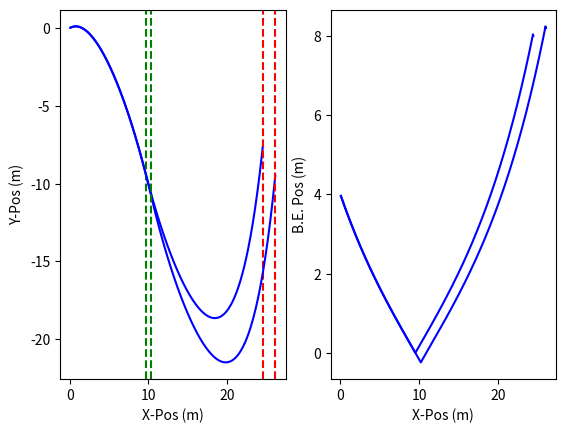

The script that saved this image:
import numpy as np
import matplotlib.pyplot as plt

def intometer(x):
    return 0.0254*x

####CONSTANTS:
RHO_PVC = 1380 #kg/m^3
GRAVITY = 9.81 #m/s^2
TIMESTEP = 0.5 #s
BE_EXTENSION_STEP = 0.006 #TODO: FILL IN WITH REAL VALUES LATER!!!!!

#input all dimensions as imperial!
class BuoyancyEngine:
    def __init__(self, id, od, cont_len, travel_len, laspeed, midpoint):
        self.id = intometer(id)
        self.od = intometer(od)
        self.cont_len = intometer(cont_len)
        self.travel_len = intometer(travel_len)
        self.laspeed = laspeed #m/s

        self.V_cont = 0.25*np.pi*self.od**2

        self.allowable_ext = midpoint

        self.mass = 1 #TODO: fill in

class PressureHull:
    def __init__(self,id,od,len,percent_stability):
        self.id = intometer(id)
        self.od = intometer(od)
        self.l_hull = len
        self.percent_stability = percent_stability
        
        self.stability = percent_stability*self.od
        self.V_hull = 0.25*np.pi*self.od**2

        #self.mass = RHO_PVC*(np.pi*())

def seaglider_trajectory(rho_water, be, hull, midpoint, m_glider, hfoil_coeff):
    max_speed = 0
    glide_period = 0
    output_arr = []


    ###iteratively solve BE extension distances w sim in first while loop

    max_allowable_depth = -20 #m
    sim_depth = 0 #m

    ###remember to save the final valid numbers, probably use a break statement
    while(sim_depth > max_allowable_depth):
        ####START Trajectory Sim in second while loop 
        ###SETUP CONSTANTS
        s_y_prev = 0 #m
        s_y = 0 #m
        s_x_prev = 0 #m
        s_x = 0 #m

        v = 1 #m/s
        #v_y_prev = 0.00001 #m/s
        #v_x_prev = v #m/s --> starting from top so all velocity in x

        v_x_arr = []
        max_speed = 0

        s_x_arr = []
        s_y_arr = []
        s_x_change_down_arr = []
        s_x_change_up_arr = []

        time_arr = []
        be_pos_arr = []
        #--> going down (L+)
        L = 0.5*rho_water*hfoil_coeff*v**2


        #setup current_len
        current_len = midpoint
        time = 0

        diving = True
        contunuing_criteria = True
        while (contunuing_criteria == True):
            #calc be volume
            V_be = be.V_cont + (0.25*np.pi*be.id**2)*current_len

            #solve glide angle
            theta = np.arctan( ( hull.l_hull * (rho_water*GRAVITY*(0.25*np.pi*be.id**2)*current_len) ) / (m_glider*GRAVITY*hull.stability) )

            #solve Fy, Fx
            if(s_y <= s_y_prev):
                F_y = rho_water*GRAVITY*(hull.V_hull + V_be ) - m_glider*GRAVITY + L*np.sin(theta)
            else:
                F_y = rho_water*GRAVITY*(hull.V_hull + V_be ) - m_glider*GRAVITY - L*np.sin(theta)
            
            F_x = L*np.cos(theta) #NOTE: Tried adding 0.7 to sim drag this worked, separate term seemed to nuke simnot sure????

            #print(rho_water*GRAVITY*(hull.V_hull + V_be ), m_glider*GRAVITY, L*np.sin(theta), F_y)
            #print(s_x, F_y)

            #"integrate" w timestep
            v_y = (F_y/m_glider)*TIMESTEP
            v_x = (F_x/m_glider)*TIMESTEP

            v_x_arr.append(v_x)
            print(v_x)

            #print(v_y,v_x)

            s_y = s_y_prev + v_y
            s_x = s_x_prev + v_x

            s_x_arr.append(s_x)
            s_y_arr.append(s_y)

            s_y_prev = s_y
            s_x_prev = s_x


            if( current_len <= (midpoint - be.allowable_ext) and diving == True):
                diving = False
                s_x_change_up_arr.append(s_x)
                #print("going up", s_x)

            if( current_len >= (midpoint + be.allowable_ext) and diving == False):
                diving = True
                contunuing_criteria = False
                s_x_change_down_arr.append(s_x)
                #print("going down", s_x)

            if diving == True:
                current_len -= be.laspeed*TIMESTEP
            else:
                current_len += be.laspeed*TIMESTEP

            #print(theta, F_y, v_y, v_x, s_x, current_len)
            time = time + TIMESTEP
            time_arr.append(time)
            be_pos_arr.append(39.3701*current_len)


        plt.subplot(1,2,1)  
        plt.plot(s_x_arr, s_y_arr, label='Seaglider Position', color='blue')
        for i in s_x_change_down_arr:
            plt.axvline(x=i, color='r', linestyle='--', label='change up')
        for i in s_x_change_up_arr:
            plt.axvline(x=i, color='g', linestyle='--', label='change up')

        plt.xlabel('X-Pos (m)')
        plt.ylabel('Y-Pos (m)')

        plt.subplot(1,2,2)
        plt.plot(s_x_arr, be_pos_arr, label='BE Position Over X-Pos', color='blue')
        plt.xlabel('X-Pos (m)')
        plt.ylabel('B.E. Pos (m)')
        plt.show()

        
        sim_depth = np.min(s_y_arr)
        max_speed = np.max(v_x_arr)
        glide_period = (4/3)*s_x_arr[-1]

        #after sim check max allowable depth. If we havent hit save, if we have break out of while loop
        #if(sim_depth < max_allowable_depth):
        #    be.allowable_ext = max_be_extension

        ###iterate!!!!!
        be.allowable_ext+= BE_EXTENSION_STEP

        #print(sim_depth)


    print("allowable extension: ",be.allowable_ext)
    print("max fwd speed: ",max_speed)
    print("glide period: ",glide_period)

    output_arr.append(be.allowable_ext)
    output_arr.append(max_speed)
    output_arr.append(glide_period)

    output_arr.append(be)
    output_arr.append(hull)
    return output_arr




####inputs:
hfoil_coeff = 0.008 #Area of wing * Coeff Lift
percent_stability = 0.2 #%
rho_water =1003 #kg/m^3
midpoint = intometer(4)

#geometry
buoyeng = BuoyancyEngine( 3.25,3.5,10.3, 8, 0.08*0.0254,midpoint)
preshull = PressureHull( 4.0, 4.5, 0.9617564725, percent_stability)

m_glider = rho_water*(preshull.V_hull+buoyeng.V_cont + (0.25*np.pi*(buoyeng.od)**2) *midpoint)
#17.625 rho_water*(preshull.V_hull+buoyeng.V_cont + (0.25*np.pi*(buoyeng.id)**2) *buoyeng.travel_len*0.5)
#print(m_glider, m_glider*GRAVITY,GRAVITY*rho_water*(preshull.V_hull+buoyeng.V_cont + (0.25*np.pi*(buoyeng.id)**2) *buoyeng.travel_len*0.5) )

print(m_glider, midpoint)
seaglider_trajectory(rho_water, buoyeng, preshull, midpoint, 1.01*m_glider, hfoil_coeff)
print(39.3701*buoyeng.allowable_ext)
